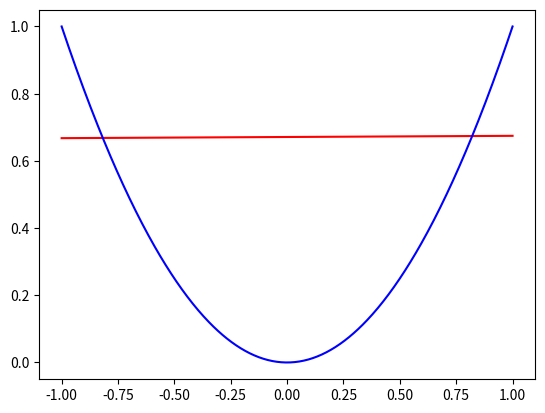

Write Python code to recreate this figure.
import numpy as np
import numpy.random as random
import matplotlib.pyplot as plt

# np.set_printoptions(precision=6, linewidth=80, threshold=np.inf, suppress=True)
np.set_printoptions(precision=6, linewidth=80, suppress=True)


###########################
#     Part Something      #
###########################
# fig, ax = plt.subplots(1)
# # x = np.arange(-2, 2, 100)
# # y = lambda x: -x
# # y = np.vectorize(y)
# # y = y(x)
# # plt.plot([-2, 2], [2, -2])
# # plt.plot([1, 1.5, -0.5], [1, -0.5, 1.5], 'or', label="positive (+1)")
# # plt.plot([-1, -1.5, 0.33], [-1, -.7, -1.33], 'xb', label="negative (-1)")
# # plt.legend()
# # plt.show()
# plt.plot([-2, -1], [2, 2], 'b')
# plt.plot([-1, -1], [2, 1], 'b')
# plt.plot([-1, 0], [1, 1], 'b')
# plt.plot([0, 0], [1, 0], 'b')
# plt.plot([0, 1], [0, 0], 'b')
# plt.plot([1, 1], [0, -1], 'b')
# plt.plot([1, 2], [-1, -1], 'b')
# plt.plot([2, 2], [-1, -2], 'b')
# plt.plot([1, 0.1, 1.1], [1, 0.1, -.9], 'or', label="positive (+1)")
# plt.plot([-1, -0.1, -1.1], [-1, 0.1, 1.1], 'xb', label="negative (-1)")
# plt.legend()
# plt.show()

###########################
#        Part 2.24        #
###########################


def generate_points(N=100000):
    points = random.uniform(-1, 1, 2*N)
    points = points.reshape((-1, 2))
    all_values = np.empty((len(points), 4))
    for i in range(len(points)):
        all_values[i] = np.array([points[i][0],
                                  points[i][0]**2,
                                  points[i][1],
                                  points[i][1]**2])
    return all_values


def calculate_g_weights(dataset):
    a = (dataset[:, 3] - dataset[:, 1])/(dataset[:, 2] - dataset[:, 0])
    b = dataset[:, 1] + a*dataset[:, 0]
    return np.array([a, b]).T


def g_avg(weights):
    return np.average(weights, axis=0)


def bias(g, x):
    N = np.shape(x)[0]
    x = np.concatenate((x[:, 0], x[:, 2]), axis=0)

    # g[0] is a, g[1] is b
    # multiply g[1] by vector of ones so that you can add them together
    g_bar_values = g[0]*x + g[1]*np.ones(np.shape(x))
    g_minus_f_squared = (g_bar_values - x*x)**2
    return np.sum(g_minus_f_squared)/N


# def bias(dataset, g_weights):
#     N = np.shape(g_weights)[0]
#     d = np.shape(dataset)[0]
#     g_error = np.empty((N, d))
#     for j in range(d):
#         for i in range(N):
#             # print(g_weights[i][0])
#             # print(g_weights[i][0], g_weights[i][1], dataset[j])
#             g_error[i][j] = (g_weights[i][0] * dataset[j] +
#                              g_weights[i][1] - dataset[j]**2)**2
#     g_bias = (1/(d*N)) * np.sum(g_error)
#     print(g_bias)
#     # g_data_range = g(dataset, g_weights)
#     # print(g_data_range)


def var(g, x):
    N = np.shape(x)[0]
    x = np.concatenate((x[:, 0], x[:, 2]), axis=0)
    g_bar_squared = g[0]*x + g[1]*np.ones(np.shape(x))**2
    print(g_bar_squared)
    return

if __name__ == "__main__":
    trials = 50
    dataset = generate_points()
    data_range = np.linspace(-1, 1, 50)

    g_weights = calculate_g_weights(dataset)
    average_hypothesis = g_avg(g_weights)
    fig = plt.figure()
    plt.subplot(111)
    x = np.linspace(-1, 1, 500)
    y1 = average_hypothesis[0]*x + average_hypothesis[1] * np.ones(np.shape(x))
    y2 = x**2
    plt.plot(x, y1, 'r')
    plt.plot(x, y2, 'b')
    plt.show()
    # sample_bias = bias(average_hypothesis, dataset)
    # sample_var = var(average_hypothesis, dataset)
    # bias(data_range, g_weights)
    # print(calculate_g_weights(dataset))
    # print(dataset[0], dataset[1])
    # for i in range(trials):
    #     data = generate_points()
    #     g_weights = calculate_g_weights(data)
    #     bias(data_range, g_weights)
        # print(generate_points()[:50, :])
